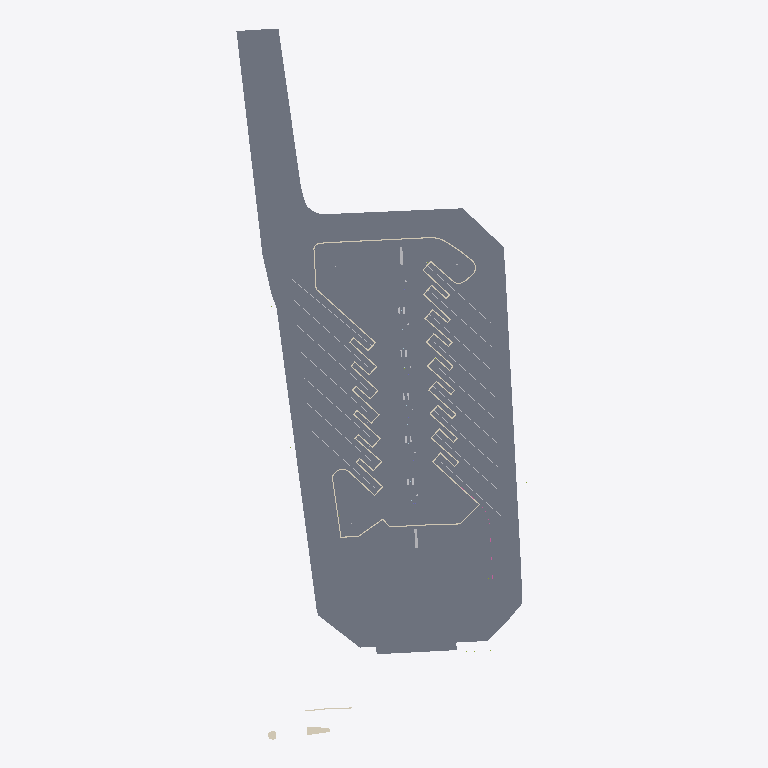
Plan cut of the same IFC building model at storey 'Ground' (level 0.00 m, cut at 1.40 m), seen from above with north up, elements coloured by IFC class: 3 other elements (light grey), 2 slabs (grey), 2 coverings (cream). Cut surfaces are drawn darker.
Extent 82.6 m × 199.1 m × 15.9 m (x, y, z). Storeys (2): Ground at 0.00 m; Canopy at 4.00 m. Elements (124): 70 IfcBuildingElementProxy, 31 IfcMember, 11 IfcFurnishingElement, 3 IfcLightFixture, 2 IfcCovering, 2 IfcSlab, 1 IfcBeam, 1 IfcColumn, 1 IfcPlate, 1 IfcRailing, 1 IfcRoof.

HEADER;
FILE_DESCRIPTION(('ViewDefinition [CoordinationView]'),'2;1');
FILE_NAME('','2026-10-01T15:31:42',(''),(''),'IfcOpenShell 0.9.0alpha0-8c614fa','IfcOpenShell 0.9.0alpha0-8c614fa','');
FILE_SCHEMA(('IFC4'));
ENDSEC;
DATA;
#17=IFCPROJECT('2SCbVP_Lj6Kwoc1Xk6hWKh',#5,'Elielinaukio bus terminal — authored IFC (demo)','Authored from OpenStreetMap (ODbL), City of Helsinki LOD2 (CC BY 4.0) and photographs. Demonstration model, not a survey.',$,$,$,(#15),#11);
#22=IFCSITE('3Sjswu1d9CqedQuzMhqgqk',#5,'Elielinaukio',$,$,#21,$,$,.ELEMENT.,(60,10,18,335999),(24,56,22,451999),3.3,$,$);
#24=IFCBUILDING('3H8d6FFdvA_wF9uPDkRBLR',#5,'Elielinaukion bussiterminaali','Authored from OpenStreetMap (ODbL), City of Helsinki LOD2 (CC BY 4.0) and photographs. Demonstration model, not a survey.',$,#23,$,$,.ELEMENT.,$,$,$);
#156=IFCBUILDINGSTOREY('18YYl6ev9BUfWCF9j_f$Fi',#5,'Ground','Terminal level',$,#155,$,$,.ELEMENT.,0.0);
#161=IFCBUILDINGSTOREY('0ylFCk$8X6oejKfY6KHXHX',#5,'Canopy','Canopy underside',$,#160,$,$,.ELEMENT.,4.0);
#224=IFCSLAB('0a0B5owBvCcgIqbGELq_2I',#5,'Bus apron',$,'Bus apron, brick pavers',#223,#222,'EL-SLB-001',.USERDEFINED.);
#363=IFCSLAB('3IN0M8gXDFneZp3NIuMXY5',#5,'Pedestrian island',$,'Raised pedestrian island',#362,#361,'EL-SLB-002',.USERDEFINED.);
#603=IFCCOVERING('1w2gPGCpX7WucJ$CobrMJh',#5,'Island granite kerb',$,'Granite boarding kerb',#602,#601,'EL-COV-001',.USERDEFINED.);
#814=IFCBUILDINGELEMENTPROXY('1jVSCif31CkxsDb8gVPFmy',#5,'Bay markings',$,'White bay lines',#813,#812,'EL-PRX-001',.USERDEFINED.);
#879=IFCCOVERING('2x7XKl$MPBjhLKqnuHu7UQ',#5,'Street kerbs',$,'Granite kerb',#878,#877,'EL-COV-002',.USERDEFINED.);
#6973=IFCBUILDINGELEMENTPROXY('0WYd0RfVX5ahC6WdEcrQ3t',#5,'Information kiosk south',$,'Black steel information kiosk',#6972,#6971,'EL-PRX-059',.USERDEFINED.);
#7572=IFCBUILDINGELEMENTPROXY('2RadkWNdz12uvLfNRAsX8o',#5,'Information kiosk north',$,'Black steel information kiosk',#7571,#7570,'EL-PRX-065',.USERDEFINED.);
ENDSEC;
